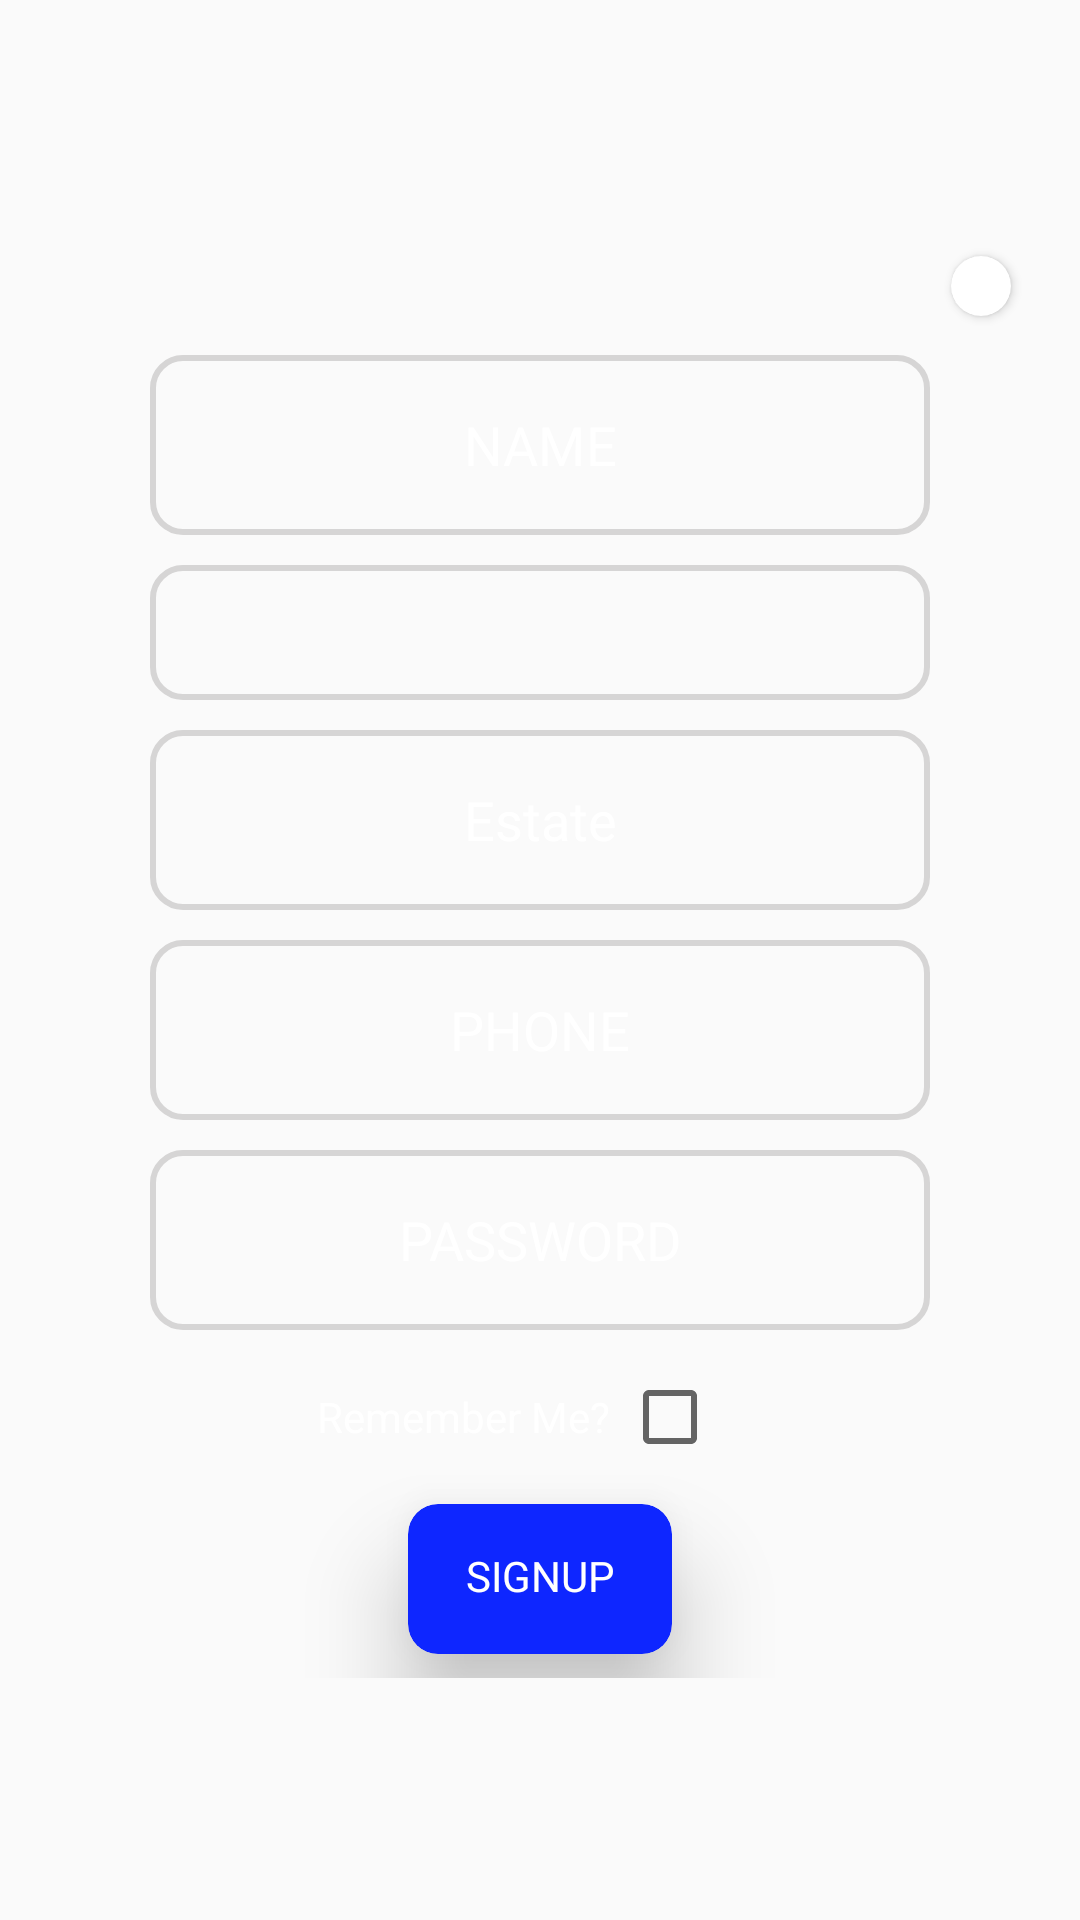

The Android layout XML behind this screen, and the referenced resources:
<!-- AndroidManifest.xml: application theme AppTheme -->
<!-- res/layout/fragment_signupphone.xml -->
<?xml version="1.0" encoding="utf-8"?>
<FrameLayout xmlns:android="http://schemas.android.com/apk/res/android"
    xmlns:tools="http://schemas.android.com/tools"
    android:layout_width="match_parent"
android:id="@+id/phonelayout"
    android:layout_height="match_parent"
    xmlns:app="http://schemas.android.com/apk/res-auto"
    tools:context=".signupphone">

    <ScrollView
        android:layout_width="match_parent"
        android:layout_height="match_parent">

        <LinearLayout
            android:layout_width="match_parent"
            android:layout_height="wrap_content"
            android:layout_margin="3dp"
            android:layout_gravity="center"
            android:orientation="vertical"
            android:padding="5dp">

            <androidx.cardview.widget.CardView
                android:layout_width="20dp"
                android:layout_height="20dp"
                android:layout_gravity="right"
                android:layout_marginTop="5dp"
                android:layout_marginRight="15dp"
                android:layout_marginBottom="8dp"

                app:cardBackgroundColor="#FFFFFF"
                app:cardCornerRadius="30dp"></androidx.cardview.widget.CardView>

            <EditText
                android:id="@+id/signupusernameforphone"
                android:layout_width="260dp"
                android:layout_height="60dp"
                android:fontFamily="@font/arial"
                android:textColor="@color/white"
                android:textColorHint="@color/white"
                android:layout_gravity="center"
                android:layout_margin="5dp"
                android:background="@drawable/inputtwo"
                android:ems="10"
                android:hint="@string/name"
                android:inputType="textPersonName"
                android:padding="5dp"
                android:textAlignment="center" />

            <Spinner
                android:id="@+id/locationspinnerforphone"
                android:layout_width="260dp"
                android:layout_height="45dp"
                android:layout_gravity="center"
                android:textColor="@color/white"
                android:textColorHint="@color/white"
                android:textAlignment="center"
                android:layout_margin="5dp"
                android:background="@drawable/inputtwo"
                android:theme="@android:style/Theme.Holo.Light.DarkActionBar" />

            <EditText
                android:id="@+id/signupuserestateforphone"
                android:layout_width="260dp"
                android:layout_height="60dp"
                android:layout_gravity="center"
                android:textColor="@color/white"
                android:textColorHint="@color/white"
                android:fontFamily="@font/arial"
                android:layout_margin="5dp"
                android:background="@drawable/inputtwo"
                android:ems="10"
                android:hint="@string/estate"
                android:inputType="textPersonName"
                android:padding="5dp"
                android:textAlignment="center" />

            <EditText
                android:id="@+id/userphonenumber"
                android:layout_width="260dp"
                android:layout_height="60dp"
                android:layout_gravity="center"
                android:layout_margin="5dp"
                android:background="@drawable/inputtwo"
                android:textColor="@color/white"
                android:textColorHint="@color/white"
                android:ems="10"
                android:fontFamily="@font/arial"
                android:hint="@string/phone"
                android:inputType="phone"
                android:padding="5dp"
                android:textAlignment="center" />

            <EditText
                android:id="@+id/signupuserpasswordforphone"
                android:layout_width="260dp"
                android:layout_height="60dp"
                android:layout_gravity="center"
                android:layout_margin="5dp"
                android:background="@drawable/inputtwo"
                android:textColor="@color/white"
                android:textColorHint="@color/white"
                android:ems="10"
                android:hint="@string/Password"
                android:inputType="textPersonName"
                android:fontFamily="@font/arial"
                android:padding="5dp"
                android:textAlignment="center" />

            <TableLayout
                android:layout_width="match_parent"
                android:layout_height="wrap_content"
                android:layout_margin="5dp">

                <TableRow
                    android:layout_width="match_parent"
                    android:layout_height="match_parent"
                    android:padding="3dp">

                    <TextView
                        android:textAlignment="textEnd"
                        android:id="@+id/textView19"
                        android:layout_marginRight="4dp"
                        android:layout_width="wrap_content"
                        android:layout_height="wrap_content"
                        android:layout_weight="1"
                        android:textColor="@color/white"
                        android:text="@string/remembermettxt" />

                    <CheckBox
                        android:layout_weight="1"
                        android:id="@+id/checkBox2"
                        android:layout_width="wrap_content"
                        android:layout_height="wrap_content"
                        android:layout_marginRight="15dp" />
                </TableRow>

            </TableLayout>

            <androidx.cardview.widget.CardView
                android:layout_width="wrap_content"
                android:layout_height="50dp"
                android:layout_gravity="center"
                android:layout_marginTop="5dp"
                android:layout_marginBottom="8dp"
                android:elevation="20dp"
                app:cardBackgroundColor="@color/blue"
                app:cardCornerRadius="10dp"
                app:cardElevation="20dp">

                <Button
                    android:id="@+id/signupphone"
                    android:layout_width="match_parent"
                    android:layout_height="wrap_content"
                    android:background="@android:color/transparent"
                    android:fontFamily="@font/arialbd"
                    android:text="@string/signuptxt"
                    android:textColor="@color/white" />
            </androidx.cardview.widget.CardView>

        </LinearLayout>
    </ScrollView>

</FrameLayout>
<!-- resources referenced by this layout -->
<resources>
  <color name="blue">#0E26FF</color>
  <color name="white">#FFFFFF</color>
  <!-- drawable inputtwo (drawable) -->
  <?xml version="1.0" encoding="utf-8"?>
  <selector xmlns:android="http://schemas.android.com/apk/res/android">
      <item android:state_enabled="true" android:state_focused="true" >
          <shape android:shape="rectangle">
              <solid android:color="@android:color/transparent"/>
              <corners android:radius="10dp"/>
              <stroke android:color="@color/blue" android:width="2dp"/>
          </shape>
      </item>
  
      <item android:state_enabled="true" >
          <shape android:shape="rectangle">
              <solid android:color="@android:color/transparent"/>
              <corners android:radius="10dp"/>
              <stroke android:color="#D6D5D5" android:width="2dp"/>
          </shape>
      </item>
  
  </selector>
  <string name="Password">PASSWORD</string>
  <string name="estate">Estate</string>
  <string name="name">NAME</string>
  <string name="phone">PHONE</string>
  <string name="remembermettxt">Remember Me?</string>
  <string name="signuptxt">SIGNUP</string>
  <style name="AppTheme" parent="Theme.AppCompat.Light.NoActionBar">
          
          <item name="colorPrimary">#E2454545</item>
          <item name="colorPrimaryDark">#E2454545</item>
          <item name="colorAccent">@color/colorAccent</item>
      </style>
  <color name="colorAccent">#03DAC5</color>
</resources>
